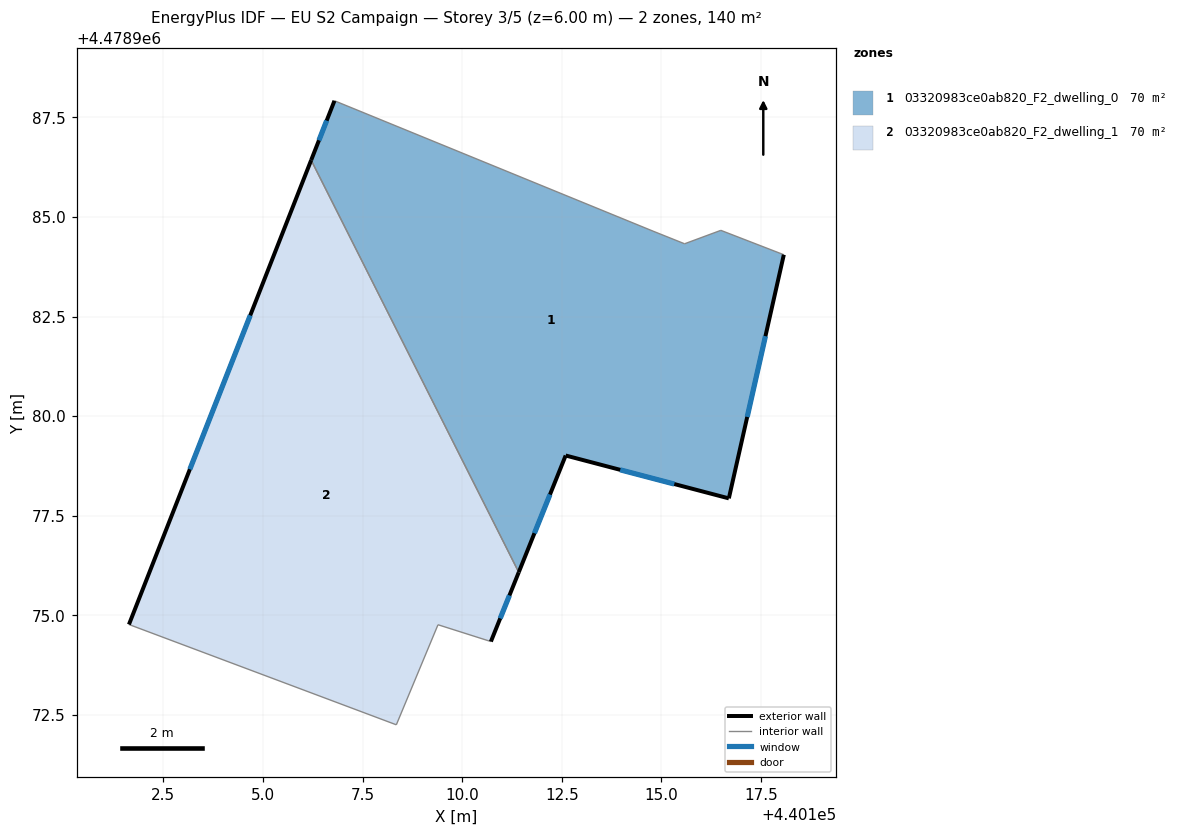
=== STOREY PLAN SPEC (per zone: floor XY polygon, exterior-wall plan segments, windows/doors) ===
zone 1: 03320983ce0ab820_F2_dwelling_0  (70.2 m²)
  floor: (440116.49, 4478984.66) (440118.07, 4478984.05) (440116.69, 4478977.93) (440112.60, 4478979.01) (440111.42, 4478976.08) (440106.21, 4478986.42) (440106.79, 4478987.92) (440114.79, 4478984.64) (440115.58, 4478984.33)
  exterior wall: (440106.79, 4478987.92) – (440106.21, 4478986.42)  [1.6 m]
    window: (440106.60, 4478987.42) – (440106.40, 4478986.92)  [0.5 m²]
  exterior wall: (440116.69, 4478977.93) – (440118.07, 4478984.05)  [6.3 m]
    window: (440117.16, 4478979.98) – (440117.61, 4478982.01)  [2.1 m²]
  exterior wall: (440112.60, 4478979.01) – (440116.69, 4478977.93)  [4.2 m]
    window: (440113.97, 4478978.65) – (440115.32, 4478978.29)  [1.4 m²]
  exterior wall: (440111.42, 4478976.08) – (440112.60, 4478979.01)  [3.2 m]
    window: (440111.81, 4478977.06) – (440112.20, 4478978.03)  [1.0 m²]
  interior walls: 5
zone 2: 03320983ce0ab820_F2_dwelling_1  (70.2 m²)
  floor: (440106.21, 4478986.42) (440111.42, 4478976.08) (440110.72, 4478974.34) (440109.39, 4478974.76) (440108.35, 4478972.25) (440101.63, 4478974.77)
  exterior wall: (440106.21, 4478986.42) – (440101.64, 4478974.77)  [12.5 m]
    window: (440104.68, 4478982.53) – (440103.16, 4478978.67)  [4.1 m²]
  exterior wall: (440110.72, 4478974.34) – (440111.42, 4478976.08)  [1.9 m]
    window: (440110.95, 4478974.92) – (440111.19, 4478975.50)  [0.6 m²]
  interior walls: 4

=== DERIVED (storey summary) ===
Building: EU S2 Campaign
Storey: 3 of 5  (floor level z = 6.00 m)
Storey gross floor area: 140.4 m²
Zones on this storey: 2
  - 03320983ce0ab820_F2_dwelling_0: floor 70.2 m²; exterior wall 15.3 m (45.8 m²); 4 window(s) 5.0 m²; WWR 11.0%
  - 03320983ce0ab820_F2_dwelling_1: floor 70.2 m²; exterior wall 14.4 m (43.2 m²); 2 window(s) 4.7 m²; WWR 11.0%
Zone adjacency (shared interzone walls):
  - 03320983ce0ab820_F2_dwelling_0 ↔ 03320983ce0ab820_F2_dwelling_1